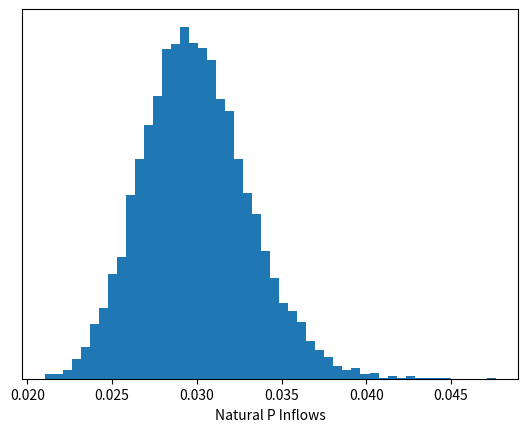

The matplotlib source for this figure:
from math import log
import numpy as np
import matplotlib.pyplot as plt


def plot(mu=0.03, sigma=np.sqrt(10**-5), n=10000):
    mc = np.random.lognormal(mean=log(mu**2/np.sqrt(mu**2+sigma**2)), sigma=np.sqrt(log((sigma**2+mu**2)/mu**2)), size=n)
    plt.hist(mc, bins=50)

plot()
plt.yticks([])
plt.xlabel('Natural P Inflows')
plt.show()